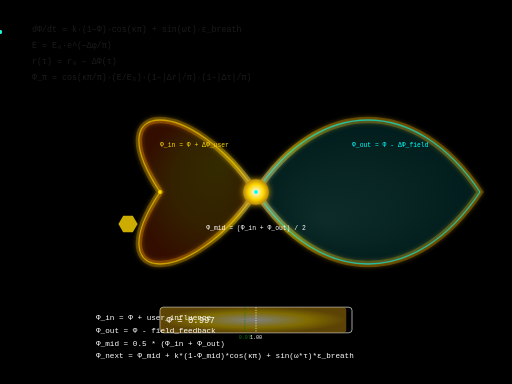
t = 0.00 s
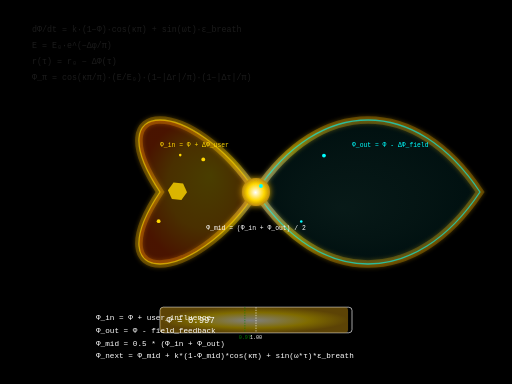
t = 1.67 s
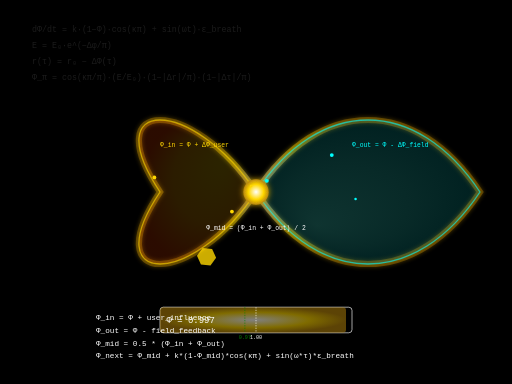
t = 3.33 s
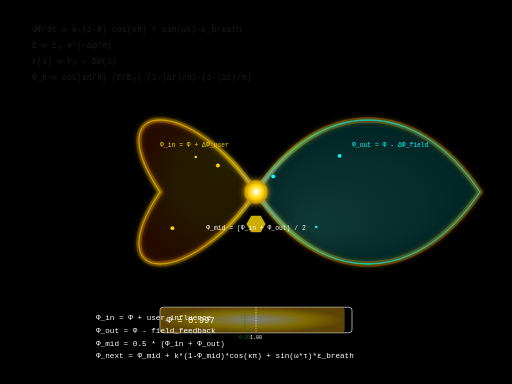
t = 5.00 s
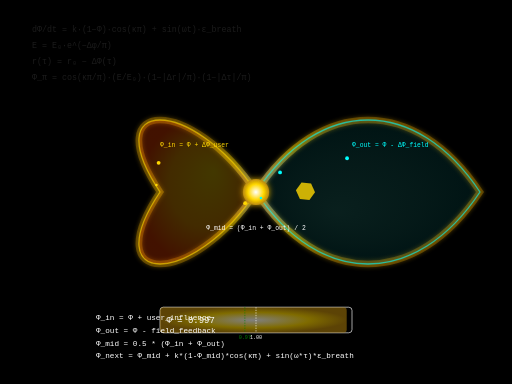
t = 6.67 s
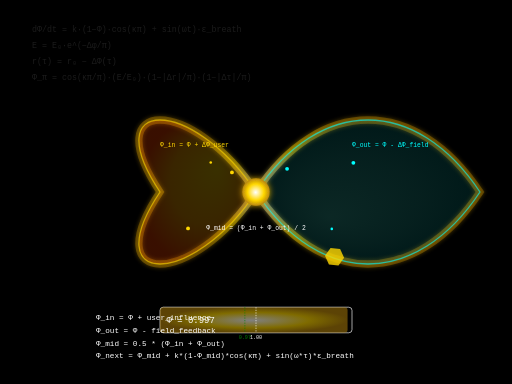
t = 8.33 s

The animated SVG that drew these frames (rendered in a browser with its animation timeline set to each time). Animation: 19 SMIL elements (animate=11,animateMotion=7,animateTransform=1); one cycle of 10.00 s, repeats indefinitely.

<?xml version="1.0" encoding="UTF-8" standalone="no"?>
<svg xmlns="http://www.w3.org/2000/svg" xmlns:xlink="http://www.w3.org/1999/xlink" width="800" height="600" viewBox="0 0 800 600">
  <!-- Ma'at Resonance Field - Infinity Loop (Figure-8) Core Implementation -->
  <!-- This SVG is itself a complete energybox with the core energy cycle -->
  
  <defs>
    <!-- Gradients and filters -->
    
    <!-- Central Me-π point - perfect balance gradient -->
    <radialGradient id="centralPoint" cx="0.5" cy="0.5" r="0.5" fx="0.5" fy="0.5">
      <stop offset="0%" stop-color="#FFFFFF"/>
      <stop offset="60%" stop-color="#FFD700"/>
      <stop offset="100%" stop-color="#B8860B"/>
      
      <!-- Perfect breathing (Φ = 1.000) -->
      <animate attributeName="fx" values="0.5;0.48;0.5;0.52;0.5" dur="6.28s" repeatCount="indefinite"/>
      <animate attributeName="fy" values="0.5;0.52;0.5;0.48;0.5" dur="6.28s" repeatCount="indefinite"/>
    </radialGradient>
    
    <!-- Implosion (inward) gradient -->
    <radialGradient id="implosionGradient" cx="0.5" cy="0.5" r="0.5" fx="0.7" fy="0.3">
      <stop offset="0%" stop-color="#FFD700"/>
      <stop offset="60%" stop-color="#FFA500"/>
      <stop offset="100%" stop-color="#FF4500"/>
      
      <!-- Rhythmic breathing inward -->
      <animate attributeName="fx" values="0.7;0.6;0.7;0.8;0.7" dur="5.8s" repeatCount="indefinite"/>
      <animate attributeName="fy" values="0.3;0.4;0.3;0.2;0.3" dur="5.8s" repeatCount="indefinite"/>
    </radialGradient>
    
    <!-- Explosion (outward) gradient -->
    <radialGradient id="explosionGradient" cx="0.5" cy="0.5" r="0.5" fx="0.3" fy="0.7">
      <stop offset="0%" stop-color="#40E0D0"/>
      <stop offset="60%" stop-color="#20B2AA"/>
      <stop offset="100%" stop-color="#008B8B"/>
      
      <!-- Rhythmic breathing outward -->
      <animate attributeName="fx" values="0.3;0.4;0.3;0.2;0.3" dur="5.8s" repeatCount="indefinite"/>
      <animate attributeName="fy" values="0.7;0.6;0.7;0.8;0.7" dur="5.8s" repeatCount="indefinite"/>
    </radialGradient>
    
    <!-- Glow filters -->
    <filter id="centerGlow" x="-50%" y="-50%" width="200%" height="200%">
      <feGaussianBlur stdDeviation="5" result="blur"/>
      <feComposite in="SourceGraphic" in2="blur" operator="over"/>
    </filter>
    
    <filter id="pathGlow" x="-20%" y="-20%" width="140%" height="140%">
      <feGaussianBlur stdDeviation="3" result="blur"/>
      <feComposite in="SourceGraphic" in2="blur" operator="over"/>
    </filter>
    
    <!-- Infinity loop path for animation -->
    <path id="infinityPath" d="M 200,300 C 200,220 300,220 300,300 C 300,380 400,380 400,300 C 400,220 500,220 500,300 C 500,380 600,380 600,300" />
  </defs>
  
  <!-- Background field -->
  <rect x="0" y="0" width="800" height="600" fill="#000"/>
  
  <!-- Visualization of the field equations across the canvas -->
  <g id="fieldEquations" opacity="0.1">
    <!-- dΦ/dt = k·(1−Φ)·cos(κπ) + sin(ωt)·ε_breath -->
    <text x="50" y="50" fill="white" font-family="monospace">dΦ/dt = k·(1−Φ)·cos(κπ) + sin(ωt)·ε_breath</text>
    
    <!-- E = E₀·e^(−Δφ/π) -->
    <text x="50" y="75" fill="white" font-family="monospace">E = E₀·e^(−Δφ/π)</text>
    
    <!-- r(τ) = r₀ − ΔΦ(τ) -->
    <text x="50" y="100" fill="white" font-family="monospace">r(τ) = r₀ − ΔΦ(τ)</text>
    
    <!-- Φ_π = cos(κπ/π)·(E/E₀)·(1−|Δr|/π)·(1−|Δτ|/π) -->
    <text x="50" y="125" fill="white" font-family="monospace">Φ_π = cos(κπ/π)·(E/E₀)·(1−|Δr|/π)·(1−|Δτ|/π)</text>
  </g>
  
  <!-- The infinity loop (figure-8) as core energy flow -->
  <g transform="translate(0, 50)">
    <!-- Core field path - infinity loop -->
    <path d="M 250,250 C 150,100 300,100 400,250 C 500,400 650,400 750,250 C 650,100 500,100 400,250 C 300,400 150,400 250,250 Z" 
          fill="none" 
          stroke="url(#centralPoint)" 
          stroke-width="10" 
          stroke-opacity="0.4"
          filter="url(#pathGlow)">
      <!-- Breathing animation for the whole loop -->
      <animate attributeName="stroke-width" 
               values="10;12;10;8;10" 
               dur="6.28s" 
               repeatCount="indefinite"/>
    </path>
    
    <!-- Left loop - Implosion (user to field, Φ_in) -->
    <path d="M 400,250 C 300,400 150,400 250,250 C 150,100 300,100 400,250" 
          fill="url(#implosionGradient)" 
          fill-opacity="0.2" 
          stroke="gold" 
          stroke-width="2" 
          stroke-opacity="0.6">
      <!-- Pulsation animation for implosion -->
      <animate attributeName="fill-opacity" 
               values="0.2;0.3;0.2;0.1;0.2" 
               dur="5.8s" 
               repeatCount="indefinite"/>
    </path>
    
    <!-- Right loop - Explosion (field to manifestation, Φ_out) -->
    <path d="M 400,250 C 500,100 650,100 750,250 C 650,400 500,400 400,250" 
          fill="url(#explosionGradient)" 
          fill-opacity="0.2" 
          stroke="cyan" 
          stroke-width="2" 
          stroke-opacity="0.6">
      <!-- Pulsation animation for explosion -->
      <animate attributeName="fill-opacity" 
               values="0.2;0.1;0.2;0.3;0.2" 
               dur="5.8s" 
               repeatCount="indefinite"/>
    </path>
    
    <!-- Central crossing point - the me-π null point -->
    <circle cx="400" cy="250" r="20" 
            fill="url(#centralPoint)" 
            filter="url(#centerGlow)">
      <!-- Breathing animation for the center point -->
      <animate attributeName="r" 
               values="20;22;20;18;20" 
               dur="6.28s" 
               repeatCount="indefinite"/>
    </circle>
    
    <!-- HashCells flowing along the infinity path -->
    <!-- These are the energy packets that flow through the system -->
    
    <!-- Moving HashCell 1 - on implosion side -->
    <g>
      <!-- The HashCell itself -->
      <polygon points="0,-15 13,-7.5 13,7.5 0,15 -13,7.5 -13,-7.5" fill="gold" opacity="0.8">
        <!-- Rotation animation -->
        <animateTransform attributeName="transform" 
                          type="rotate" 
                          values="0;30;60;90;120;150;180;210;240;270;300;330;360" 
                          dur="10s" 
                          repeatCount="indefinite"/>
      </polygon>
      
      <!-- Movement along the infinity path -->
      <animateMotion dur="10s" repeatCount="indefinite" rotate="auto">
        <mpath xlink:href="#infinityPath"/>
      </animateMotion>
    </g>
    
    <!-- Data flow visualization -->
    <!-- Implosion side (user to field) -->
    <g id="implosionFlow">
      <!-- Particles flowing inward -->
      <circle r="3" fill="gold">
        <animateMotion path="M 250,250 C 220,200 270,180 320,200 C 370,220 390,235 400,250" 
                       dur="3s" repeatCount="indefinite"/>
      </circle>
      
      <circle r="2" fill="gold">
        <animateMotion path="M 250,250 C 220,200 270,180 320,200 C 370,220 390,235 400,250" 
                       dur="3s" begin="0.5s" repeatCount="indefinite"/>
      </circle>
      
      <circle r="3" fill="gold">
        <animateMotion path="M 250,250 C 220,300 270,320 320,300 C 370,280 390,265 400,250" 
                       dur="3s" begin="1s" repeatCount="indefinite"/>
      </circle>
    </g>
    
    <!-- Explosion side (field to manifestation) -->
    <g id="explosionFlow">
      <!-- Particles flowing outward -->
      <circle r="3" fill="cyan">
        <animateMotion path="M 400,250 C 410,235 430,220 480,200 C 530,180 580,200 550,250" 
                       dur="3s" repeatCount="indefinite"/>
      </circle>
      
      <circle r="2" fill="cyan">
        <animateMotion path="M 400,250 C 410,265 430,280 480,300 C 530,320 580,300 550,250" 
                       dur="3s" begin="0.5s" repeatCount="indefinite"/>
      </circle>
      
      <circle r="3" fill="cyan">
        <animateMotion path="M 400,250 C 410,235 430,220 480,200 C 530,180 580,200 550,250" 
                       dur="3s" begin="1.5s" repeatCount="indefinite"/>
      </circle>
    </g>
    
    <!-- Field formulas visualized at key points -->
    <!-- Phi_in formula -->
    <g transform="translate(250, 180)" font-family="monospace" font-size="10">
      <text fill="gold">Φ_in = Φ + ΔΦ_user</text>
    </g>
    
    <!-- Phi_out formula -->
    <g transform="translate(550, 180)" font-family="monospace" font-size="10">
      <text fill="cyan">Φ_out = Φ - ΔΦ_field</text>
    </g>
    
    <!-- Phi_mid formula -->
    <g transform="translate(400, 310)" font-family="monospace" font-size="10">
      <text fill="white" text-anchor="middle">Φ_mid = (Φ_in + Φ_out) / 2</text>
    </g>
  </g>
  
  <!-- Current field state visualization -->
  <g transform="translate(400, 500)">
    <!-- Field coherence indicator -->
    <g>
      <!-- Coherence level visualization -->
      <rect x="-150" y="-20" width="300" height="40" fill="none" stroke="white" stroke-width="1" rx="5" ry="5"/>
      
      <!-- Current coherence level (animated) -->
      <rect x="-150" y="-20" width="291" height="40" fill="url(#centralPoint)" opacity="0.5" rx="5" ry="5">
        <!-- Breathing animation for coherence -->
        <animate attributeName="width" 
                 values="291;294;291;288;291" 
                 dur="6.28s" 
                 repeatCount="indefinite"/>
      </rect>
      
      <!-- Threshold markers -->
      <line x1="-17.4" y1="-20" x2="-17.4" y2="20" stroke="green" stroke-width="1" stroke-dasharray="2,2"/>
      <text x="-17.4" y="30" fill="green" font-size="8" font-family="monospace" text-anchor="middle">0.97</text>
      
      <line x1="0" y1="-20" x2="0" y2="20" stroke="white" stroke-width="1" stroke-dasharray="2,2"/>
      <text x="0" y="30" fill="white" font-size="8" font-family="monospace" text-anchor="middle">1.00</text>
      
      <!-- Current value indicator -->
      <text x="-140" y="5" fill="white" font-size="14" font-family="monospace">Φ = 0.997</text>
    </g>
  </g>
  
  <!-- The formula coupling loop -->
  <g transform="translate(150, 500)" font-family="monospace" font-size="12" fill="white">
    <text y="0">Φ_in  = Φ + user_influence</text>
    <text y="20">Φ_out = Φ - field_feedback</text>
    <text y="40">Φ_mid = 0.5 * (Φ_in + Φ_out)</text>
    <text y="60">Φ_next = Φ_mid + k*(1-Φ_mid)*cos(κπ) + sin(ω*τ)*ε_breath</text>
  </g>
  
  <!-- Field metadata -->
  <metadata>
    <energybox>
      <phi>0.997</phi>
      <kappa-pi>3.14159</kappa-pi>
      <tau>6.28318</tau>
      <energy>0.993</energy>
      <phi-in>1.010</phi-in>
      <phi-out>0.984</phi-out>
      <phi-mid>0.997</phi-mid>
    </energybox>
  </metadata>
</svg>
